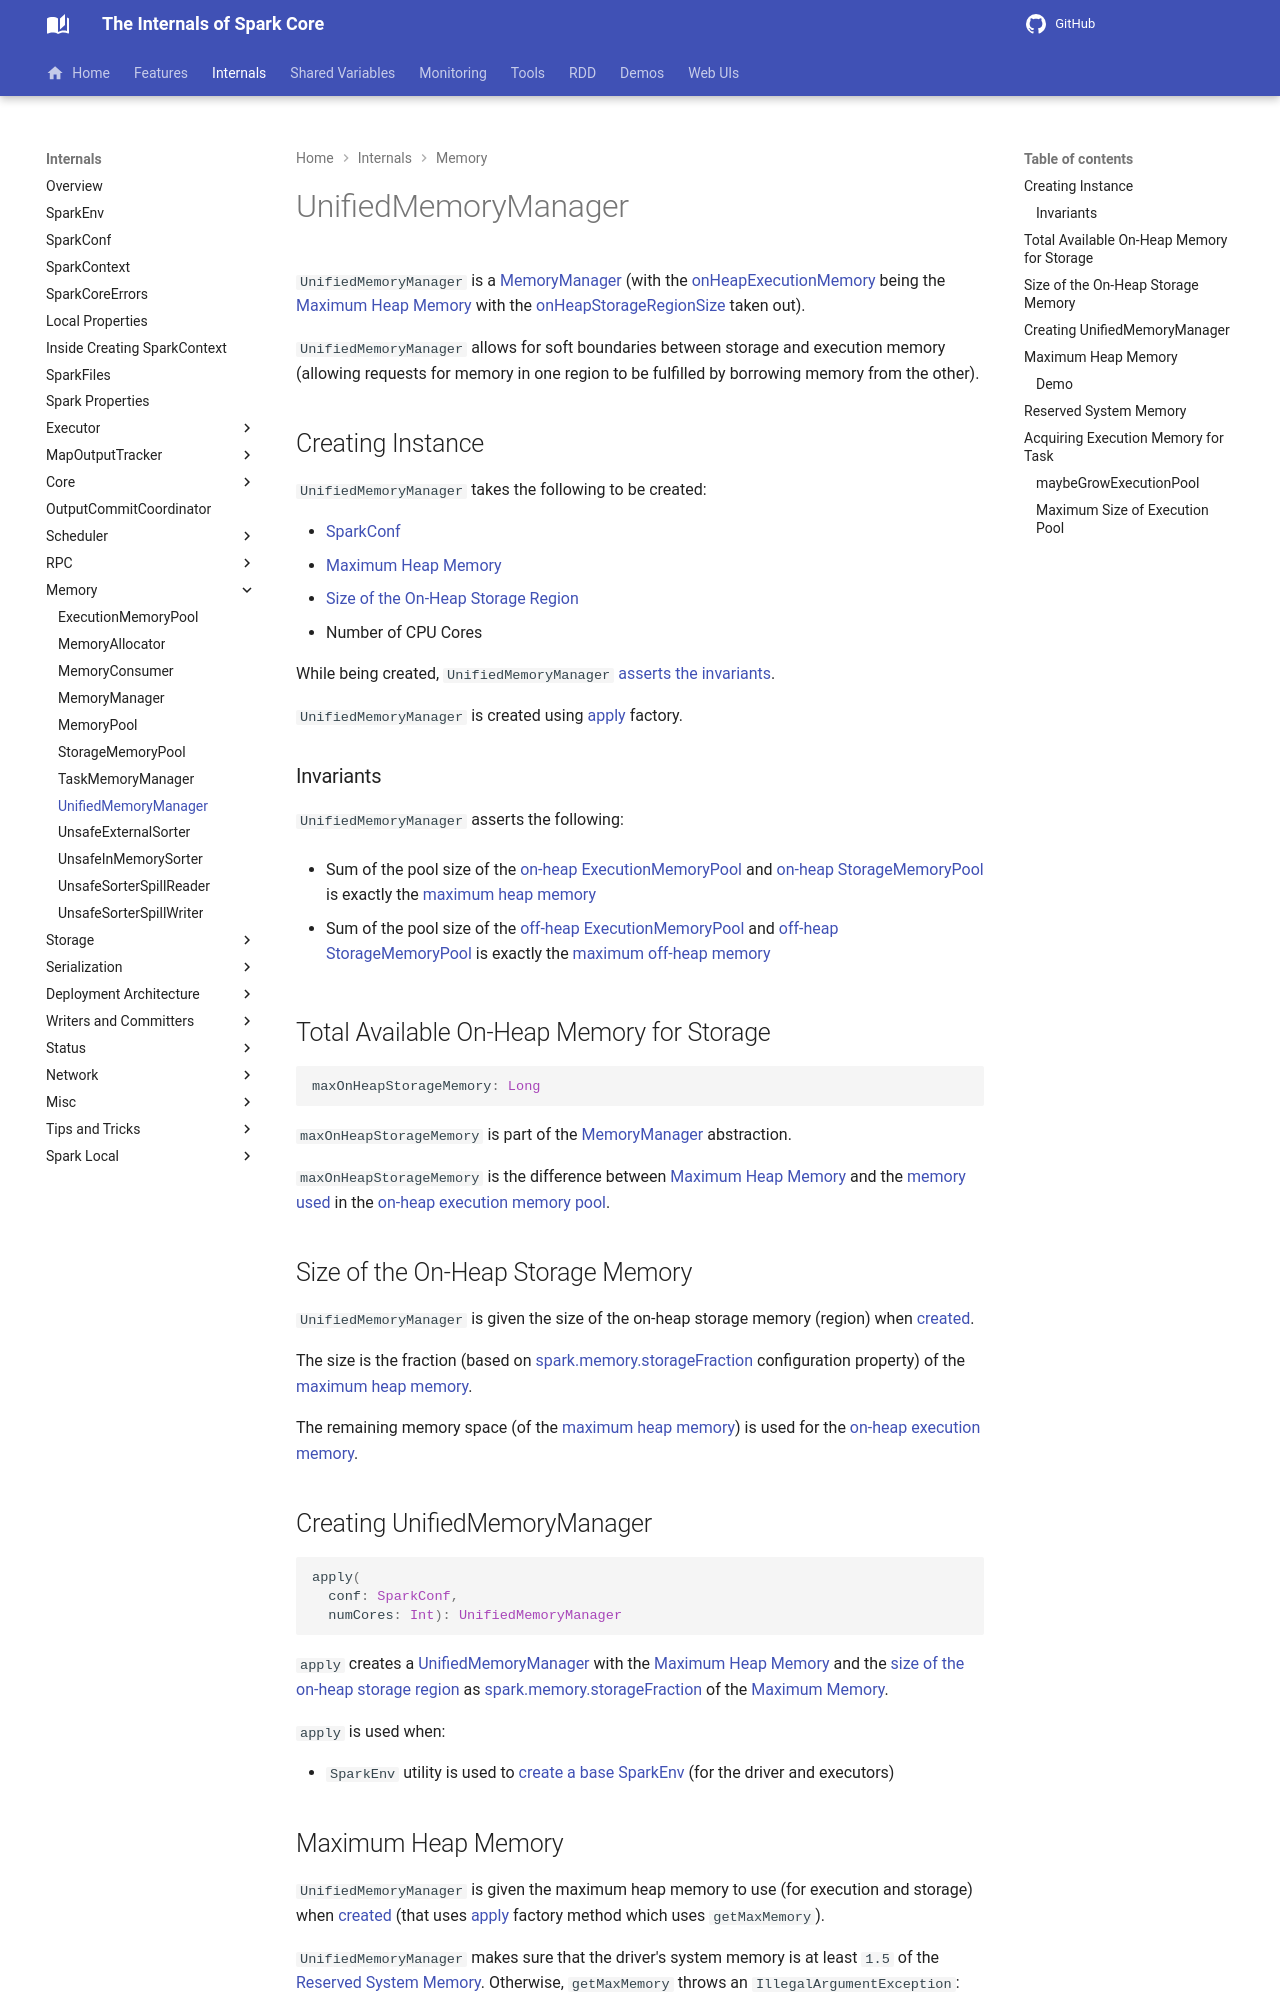

repository: japila-books/apache-spark-internals · page: memory/UnifiedMemoryManager/index.html · generator: mkdocs

# UnifiedMemoryManager

`UnifiedMemoryManager` is a [MemoryManager](MemoryManager.md) (with the [onHeapExecutionMemory](MemoryManager.md#onHeapExecutionMemory) being the [Maximum Heap Memory](#maxHeapMemory) with the [onHeapStorageRegionSize](#onHeapStorageRegionSize) taken out).

`UnifiedMemoryManager` allows for soft boundaries between storage and execution memory (allowing requests for memory in one region to be fulfilled by borrowing memory from the other).

## Creating Instance

`UnifiedMemoryManager` takes the following to be created:

* <span id="conf"> [SparkConf](../SparkConf.md)
* [Maximum Heap Memory](#maxHeapMemory)
* [Size of the On-Heap Storage Region](#onHeapStorageRegionSize)
* <span id="numCores"> Number of CPU Cores

While being created, `UnifiedMemoryManager` [asserts the invariants](#assertInvariants).

`UnifiedMemoryManager` is created using [apply](#apply) factory.

### <span id="assertInvariants"> Invariants

`UnifiedMemoryManager` asserts the following:

* Sum of the pool size of the [on-heap ExecutionMemoryPool](MemoryManager.md#onHeapExecutionMemoryPool) and [on-heap StorageMemoryPool](MemoryManager.md#onHeapStorageMemoryPool) is exactly the [maximum heap memory](#maxHeapMemory)

* Sum of the pool size of the [off-heap ExecutionMemoryPool](MemoryManager.md#offHeapExecutionMemoryPool) and [off-heap StorageMemoryPool](MemoryManager.md#offHeapStorageMemoryPool) is exactly the [maximum off-heap memory](MemoryManager.md#maxOffHeapMemory)

## <span id="maxOnHeapStorageMemory"> Total Available On-Heap Memory for Storage

```scala
maxOnHeapStorageMemory: Long
```

`maxOnHeapStorageMemory` is part of the [MemoryManager](MemoryManager.md#maxOnHeapStorageMemory) abstraction.

`maxOnHeapStorageMemory` is the difference between [Maximum Heap Memory](#maxHeapMemory) and the [memory used](ExecutionMemoryPool.md#memoryUsed) in the [on-heap execution memory pool](MemoryManager.md#onHeapExecutionMemoryPool).

## <span id="onHeapStorageRegionSize"> Size of the On-Heap Storage Memory

`UnifiedMemoryManager` is given the size of the on-heap storage memory (region) when [created](#creating-instance).

The size is the fraction (based on [spark.memory.storageFraction](../configuration-properties.md#spark.memory.storageFraction) configuration property) of the [maximum heap memory](#getMaxMemory).

The remaining memory space (of the [maximum heap memory](#maxHeapMemory)) is used for the [on-heap execution memory](MemoryManager.md#onHeapExecutionMemory).

## <span id="apply"> Creating UnifiedMemoryManager

```scala
apply(
  conf: SparkConf,
  numCores: Int): UnifiedMemoryManager
```

`apply` creates a [UnifiedMemoryManager](#creating-instance) with the [Maximum Heap Memory](#maxHeapMemory) and the [size of the on-heap storage region](#onHeapStorageRegionSize) as [spark.memory.storageFraction](../configuration-properties.md#spark.memory.storageFraction) of the [Maximum Memory](#getMaxMemory).

`apply` is used when:

* `SparkEnv` utility is used to [create a base SparkEnv](../SparkEnv.md#create) (for the driver and executors)
